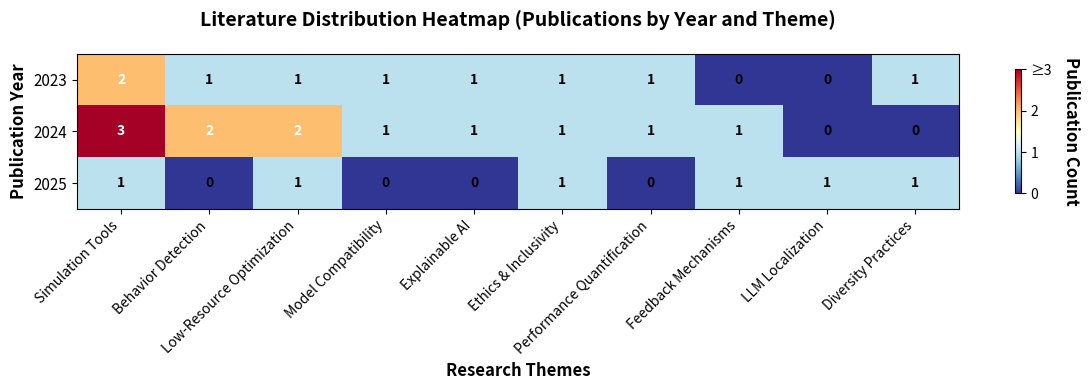

The matplotlib source for this figure:
import matplotlib.pyplot as plt
import numpy as np

# Data setup for literature distribution heatmap (years vs. themes)
years = ['2023', '2024', '2025']
themes = [
    'Simulation Tools', 'Behavior Detection', 'Low-Resource Optimization',
    'Model Compatibility', 'Explainable AI', 'Ethics & Inclusivity',
    'Performance Quantification', 'Feedback Mechanisms', 'LLM Localization',
    'Diversity Practices'
]

# Heatmap values: rows [2023, 2024, 2025], columns [themes], showing publication counts
# Total: 9 (2023), 12 (2024 peak), 6 (2025); reasonable distribution for 27 papers
z = np.array([
    [2, 1, 1, 1, 1, 1, 1, 0, 0, 1],  # 2023: sum=9
    [3, 2, 2, 1, 1, 1, 1, 1, 0, 0],  # 2024: sum=12 (peak)
    [1, 0, 1, 0, 0, 1, 0, 1, 1, 1]   # 2025: sum=6
])

# Create figure with publication-quality styling
fig, ax = plt.subplots(figsize=(12, 4))  # Wider for 10 columns, compact height

# Normalize z for colormap (0-3 max)
im = ax.imshow(z, cmap='RdYlBu_r', aspect='auto', vmin=0, vmax=3)

# Customize colorbar
cbar = fig.colorbar(im, ax=ax, shrink=0.8)
cbar.set_ticks([0, 1, 2, 3])
cbar.set_ticklabels(['0', '1', '2', '≥3'])
cbar.set_label('Publication Count', rotation=270, labelpad=20, fontsize=12, fontweight='bold')

# Set labels
ax.set_xticks(np.arange(len(themes)))
ax.set_xticklabels(themes, rotation=45, ha='right', fontsize=10)
ax.set_yticks(np.arange(len(years)))
ax.set_yticklabels(years, fontsize=11)
ax.set_xlabel('Research Themes', fontsize=12, fontweight='bold')
ax.set_ylabel('Publication Year', fontsize=12, fontweight='bold')
ax.set_title('Literature Distribution Heatmap (Publications by Year and Theme)',
             fontsize=14, fontweight='bold', pad=20)

# Add value annotations
for i in range(len(years)):
    for j in range(len(themes)):
        color = 'white' if z[i, j] >= 2 else 'black'
        ax.text(j, i, str(z[i, j]), ha='center', va='center',
                fontsize=10, fontweight='bold', color=color)

# Grid and style
ax.grid(False)
plt.rcParams['font.family'] = 'serif'  # Times-like for publication
plt.rcParams['font.serif'] = ['Times New Roman'] + plt.rcParams['font.serif']

# Tight layout and high-resolution save
plt.tight_layout()
save_path = r"H:\杨霞博士期间计划书\主2\子2.1\AI_Hardware_Module_v2\demos\figure_2_1_heatmap.png"
plt.savefig(save_path, dpi=300, bbox_inches='tight', facecolor='white')  # High DPI for publication
plt.show()  # Optional: display in interactive environment
print(f"Figure saved to: {save_path}")